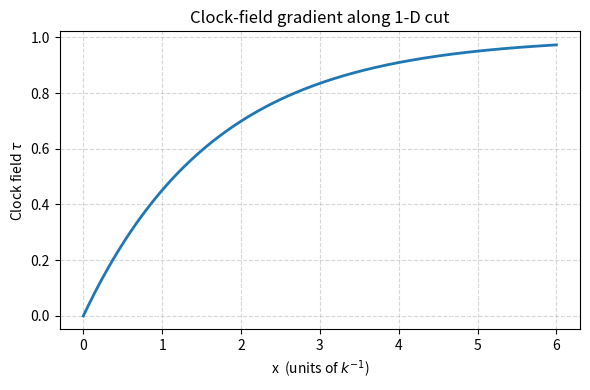

This chart was generated by the following Python code: (Note: this script raises an exception after producing the figure.)
import numpy as np
import matplotlib.pyplot as plt

tau_inf = 1.0      # asymptotic clock rate 
k       = 0.6      # inverse length scale  

x = np.linspace(0, 6, 400)

tau   = tau_inf * (1 - np.exp(-k * x))
dtau  = np.gradient(tau, x)        # numerical derivative

print(f"dtau/dx at x = 0  : {dtau[0]:.3f}")
print(f"dtau/dx at x = 1/k: {dtau[np.searchsorted(x,1/k)]:.3f}")
print(f"tau(x -> infinity)          : {tau[-1]:.3f}  (should -> tau_inf = 1.0)")

plt.figure(figsize=(6,4))
plt.plot(x, tau, label=r"$\tau(x)$", lw=2)
plt.xlabel("x  (units of $k^{-1}$)")
plt.ylabel(r"Clock field $\tau$")
plt.title("Clock-field gradient along 1-D cut")
plt.grid(True, ls="--", alpha=0.5)
plt.tight_layout()
plt.savefig("images/Figure1_Clock_Gradient.png", dpi=150)
plt.show()
